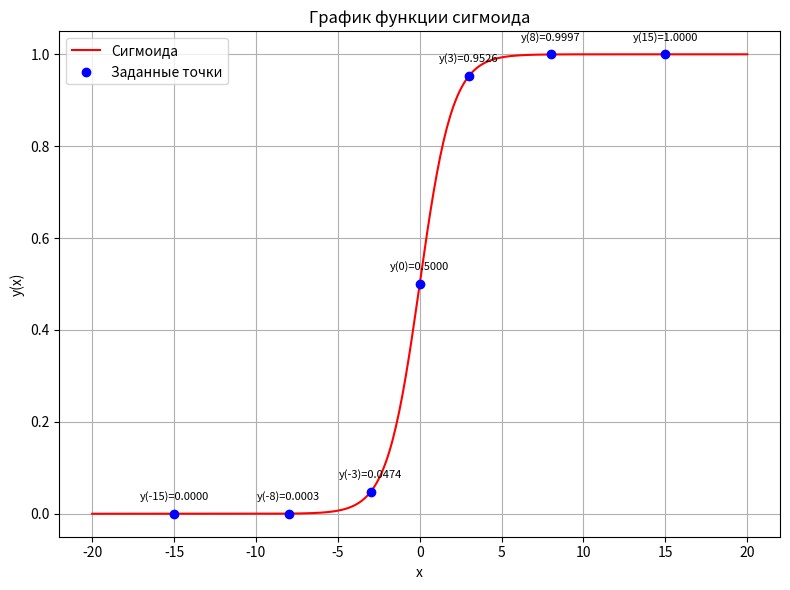
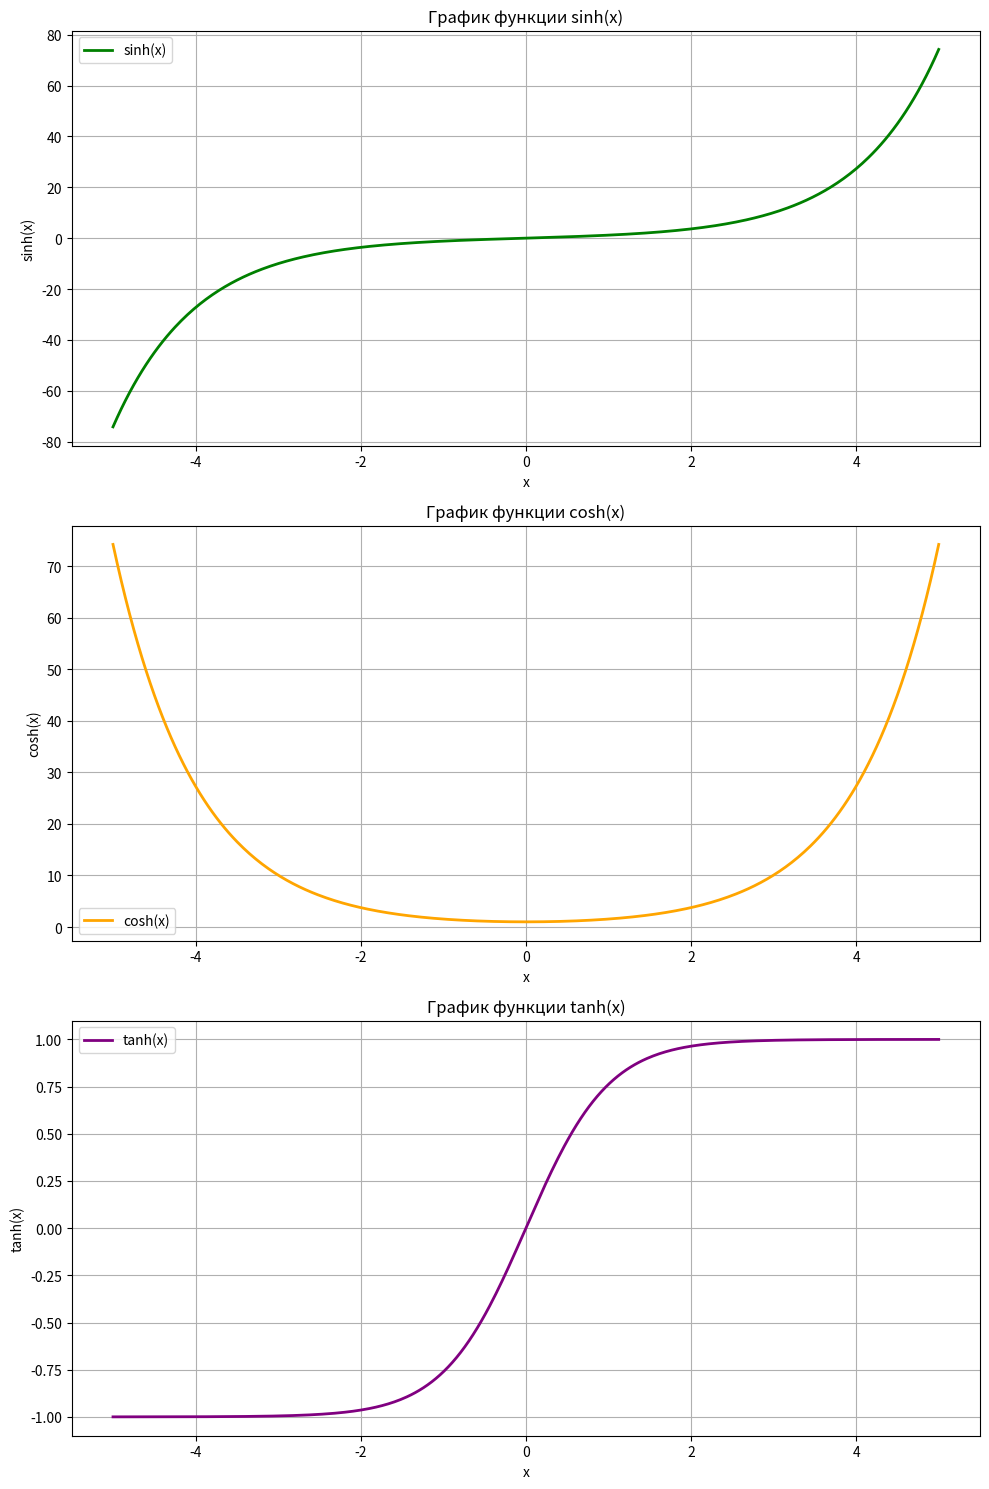
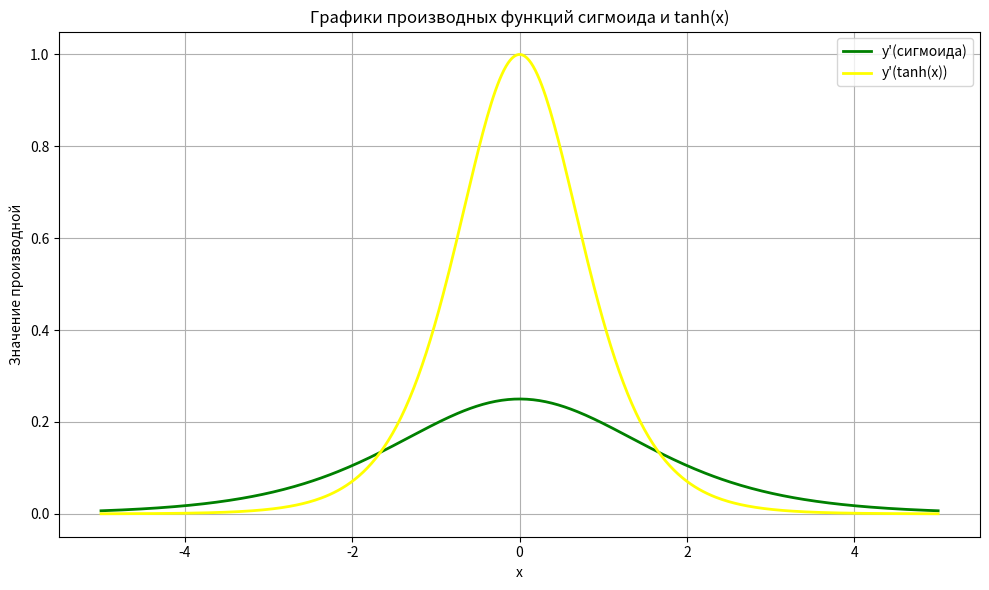

Source code (Python) for these figures, in order:
"""
Решение задачи:
1) Вычисление значений функции сигмоида в заданных точках и построение её графика.
2) Построение трёх графиков гиперболических функций: sinh(x), cosh(x), tanh(x).
3) Вычисление производных функции сигмоида и гиперболического тангенса, а также их графиков.
"""
import matplotlib.pyplot as plt
import numpy as np


# 1. Вычисление значений функции сигмоида в заданных точках и построение её графика.

# Функция сигмоиды
def sigmoid(x):
    return 1 / (1 + np.exp(-x))


# Заданные точки
points = [0, 3, -3, 8, -8, 15, -15]

# Вычисление значений функции сигмоида в заданных точках с 15 знаками после запятой
print("Вычисление значений функции сигмоида в заданных точках с 15 знаками после запятой:")
for x in points:
    y = sigmoid(x)
    print(f"y({x}) = {y:.15f}")

# Построение графика функции сигмоида
x_vals = np.linspace(-20, 20, 400)
y_vals = sigmoid(x_vals)

plt.figure(figsize=(8, 6))
plt.plot(x_vals, y_vals, label='Сигмоида', color='red')
plt.scatter(points, [sigmoid(x) for x in points], color='blue', zorder=5, label='Заданные точки')
for point in points:
    plt.annotate(f'y({point})={sigmoid(point):.4f}', (point, sigmoid(point)), textcoords="offset points",
                 xytext=(0, 10), ha='center', fontsize=8)
plt.title('График функции сигмоида')
plt.xlabel('x')
plt.ylabel('y(x)')
plt.grid(True)
plt.legend()
plt.tight_layout()
plt.savefig('1_sigmoid_plot.png')

# 2. Построение трёх графиков гиперболических функций на одной картинке с использованием plt.subplot

# Диапазон значений x для гиперболических функций
x_hyper = np.linspace(-5, 5, 400)

# Вычисление значений гиперболических функций
sinh_vals = np.sinh(x_hyper)
cosh_vals = np.cosh(x_hyper)
tanh_vals = np.tanh(x_hyper)

# Создание подграфиков
fig, axs = plt.subplots(3, 1, figsize=(10, 15))

# 2.1. График sinh(x)
axs[0].plot(x_hyper, sinh_vals, label='sinh(x)', color='green', linewidth=2)
axs[0].set_title('График функции sinh(x)')
axs[0].set_xlabel('x')
axs[0].set_ylabel('sinh(x)')
axs[0].grid(True)
axs[0].legend()

# 2.2. График cosh(x)
axs[1].plot(x_hyper, cosh_vals, label='cosh(x)', color='orange', linewidth=2)
axs[1].set_title('График функции cosh(x)')
axs[1].set_xlabel('x')
axs[1].set_ylabel('cosh(x)')
axs[1].grid(True)
axs[1].legend()

# 2.3. График tanh(x)
axs[2].plot(x_hyper, tanh_vals, label='tanh(x)', color='purple', linewidth=2)
axs[2].set_title('График функции tanh(x)')
axs[2].set_xlabel('x')
axs[2].set_ylabel('tanh(x)')
axs[2].grid(True)
axs[2].legend()

# Сохранение графиков гиперболических функций
plt.tight_layout()
plt.savefig('2_hyperbolic_functions_plot.png')


# 3. Вычисление производных сигмоида и гиперболического тангенса и их графики

def sigmoid_derivative_np(x):
    """Производная функции сигмоида для массивов NumPy."""
    s = sigmoid(x)
    return s * (1 - s)


def tanh_derivative_np(x):
    """Производная функции гиперболического тангенса для массивов NumPy."""
    t = np.tanh(x)
    return 1 - t ** 2


# Вычисление производных для заданных точек (опционально)
# print("\nВычисление производных функций в заданных точках:")
# for x in points:
#     sig_der = sigmoid_derivative_np(x)
#     tanh_der = tanh_derivative_np(x)
#     print(f"y'(сигмоида)({x}) = {sig_der:.15f}, y'(tanh)({x}) = {tanh_der:.15f}")

# Диапазон значений x для производных
x_der = np.linspace(-5, 5, 400)

# Вычисление значений производных
sig_der_vals = sigmoid_derivative_np(x_der)
tanh_der_vals = tanh_derivative_np(x_der)

# Создание и сохранение графика производных
plt.figure(figsize=(10, 6))
plt.plot(x_der, sig_der_vals, label="y'(сигмоида)", color='green', linewidth=2)
plt.plot(x_der, tanh_der_vals, label="y'(tanh(x))", color='yellow', linewidth=2)
plt.title('Графики производных функций сигмоида и tanh(x)')
plt.xlabel('x')
plt.ylabel('Значение производной')
plt.grid(True)
plt.legend()
plt.tight_layout()
plt.savefig('3_derivatives_plot.png')
